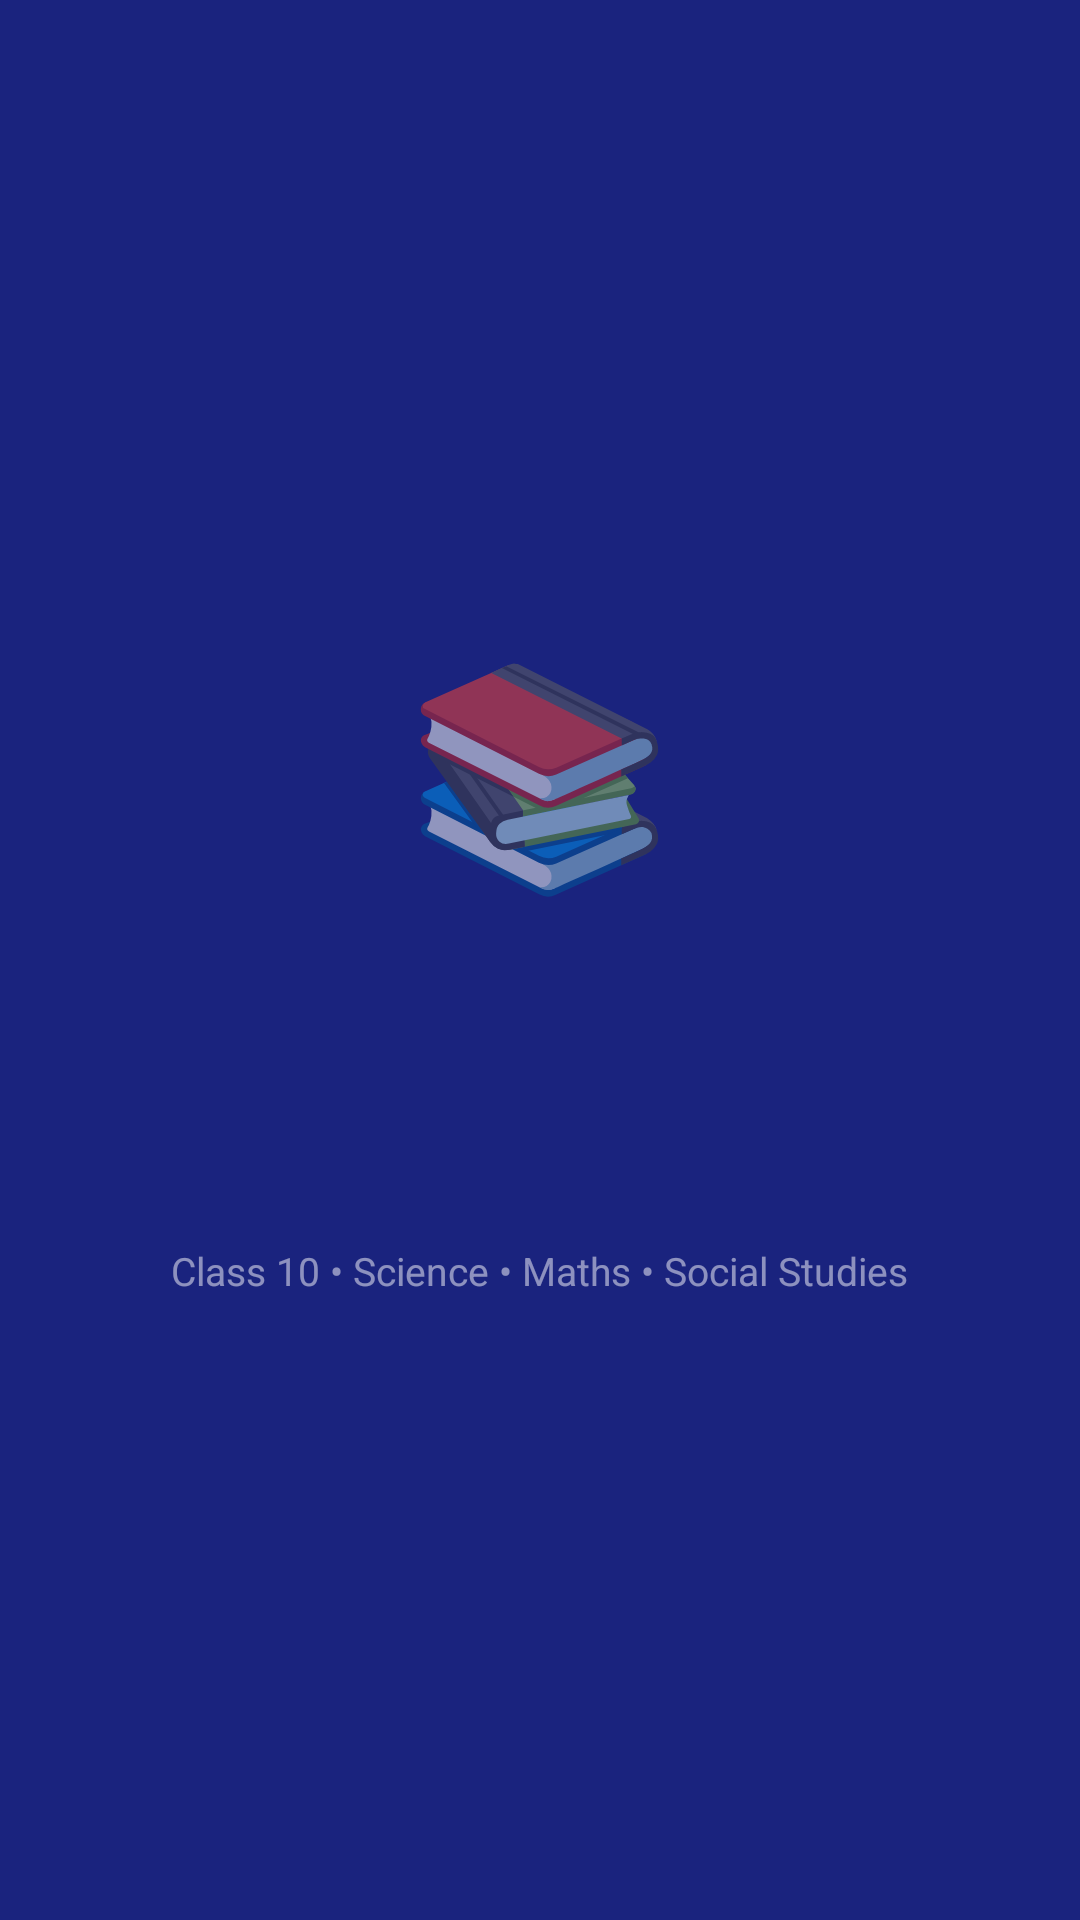

This screen was rendered from an Android layout file. Write that file and the resources it references.
<!-- AndroidManifest.xml: activity theme Theme.AksharaDeepaTutor.Splash -->
<!-- res/layout/activity_splash.xml -->
<?xml version="1.0" encoding="utf-8"?>
<LinearLayout xmlns:android="http://schemas.android.com/apk/res/android"
    android:layout_width="match_parent"
    android:layout_height="match_parent"
    android:background="@color/primary"
    android:gravity="center"
    android:orientation="vertical"
    android:padding="32dp">

    <TextView
        android:id="@+id/tv_splash_emoji"
        android:layout_width="wrap_content"
        android:layout_height="wrap_content"
        android:text="📚"
        android:textSize="72sp"
        android:layout_marginBottom="24dp"/>

    <TextView
        android:id="@+id/tv_splash_title"
        android:layout_width="wrap_content"
        android:layout_height="wrap_content"
        android:text="Akshara-Deepa"
        android:textColor="@color/white"
        android:textSize="34sp"
        android:textStyle="bold"
        android:alpha="0"
        android:letterSpacing="0.05"
        android:gravity="center"/>

    <TextView
        android:id="@+id/tv_splash_subtitle"
        android:layout_width="wrap_content"
        android:layout_height="wrap_content"
        android:text="Your SSLC Study Companion"
        android:textColor="#B3FFFFFF"
        android:textSize="16sp"
        android:alpha="0"
        android:layout_marginTop="12dp"
        android:gravity="center"/>

    <TextView
        android:layout_width="wrap_content"
        android:layout_height="wrap_content"
        android:text="Class 10 • Science • Maths • Social Studies"
        android:textColor="#80FFFFFF"
        android:textSize="13sp"
        android:layout_marginTop="8dp"
        android:gravity="center"/>

</LinearLayout>
<!-- resources referenced by this layout -->
<resources>
  <color name="primary">#1A237E</color>
  <color name="white">#FFFFFF</color>
  <style name="Theme.AksharaDeepaTutor.Splash" parent="Theme.MaterialComponents.Light.NoActionBar">
          <item name="android:windowBackground">@color/primary</item>
          <item name="android:statusBarColor">@color/primary_dark</item>
      </style>
  <color name="primary_dark">#0D1457</color>
</resources>
